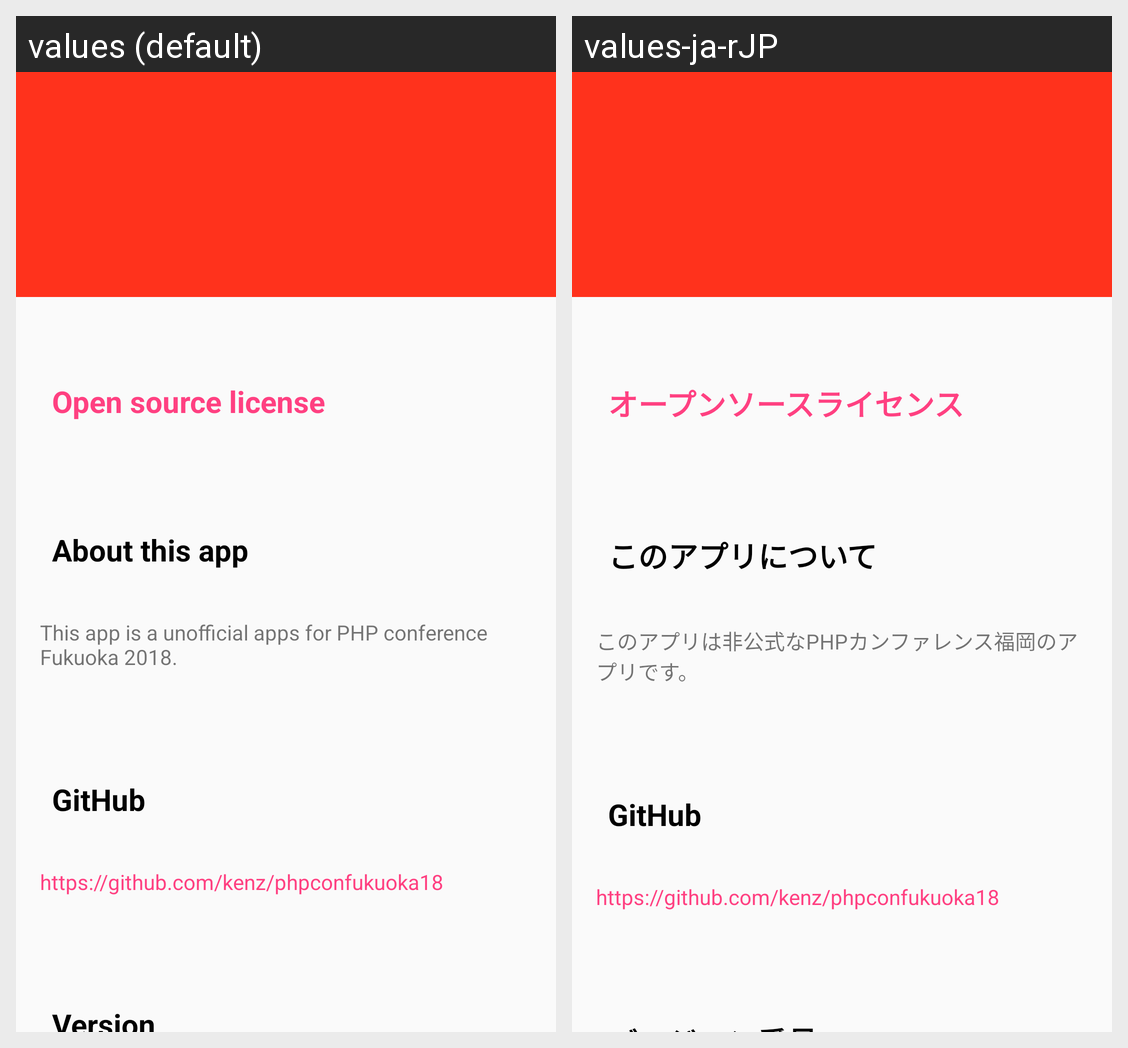

Strings drawn on this Android screen and how each of the app's shown locales translates them:
Android screen res/layout/fragment_about.xml rendered under 2 locales, left to right: values (default), values-ja-rJP. Device: Nexus 5 (rendered at 1080×1920; each locale shown at half size, 540×960, under a caption strip naming it); theme AppTheme.
Strings drawn on this screen, with the default value and each locale's value (text and hints the layout hard-codes, and strings that could not be matched under every locale, appear in the picture but are not listed):

open_source_license
  values: Open source license
  values-ja-rJP: オープンソースライセンス

about_me
  values: About this app
  values-ja-rJP: このアプリについて

about_me_text
  values: This app is a unofficial apps for PHP conference Fukuoka 2018.
  values-ja-rJP: このアプリは非公式なPHPカンファレンス福岡のアプリです。

git_hub_label
  values: GitHub
  values-ja-rJP: GitHub  [not translated; the default value is used]

git_hub_url
  values: https://github.com/kenz/phpconfukuoka18
  values-ja-rJP: https://github.com/kenz/phpconfukuoka18  [not translated; the default value is used]
